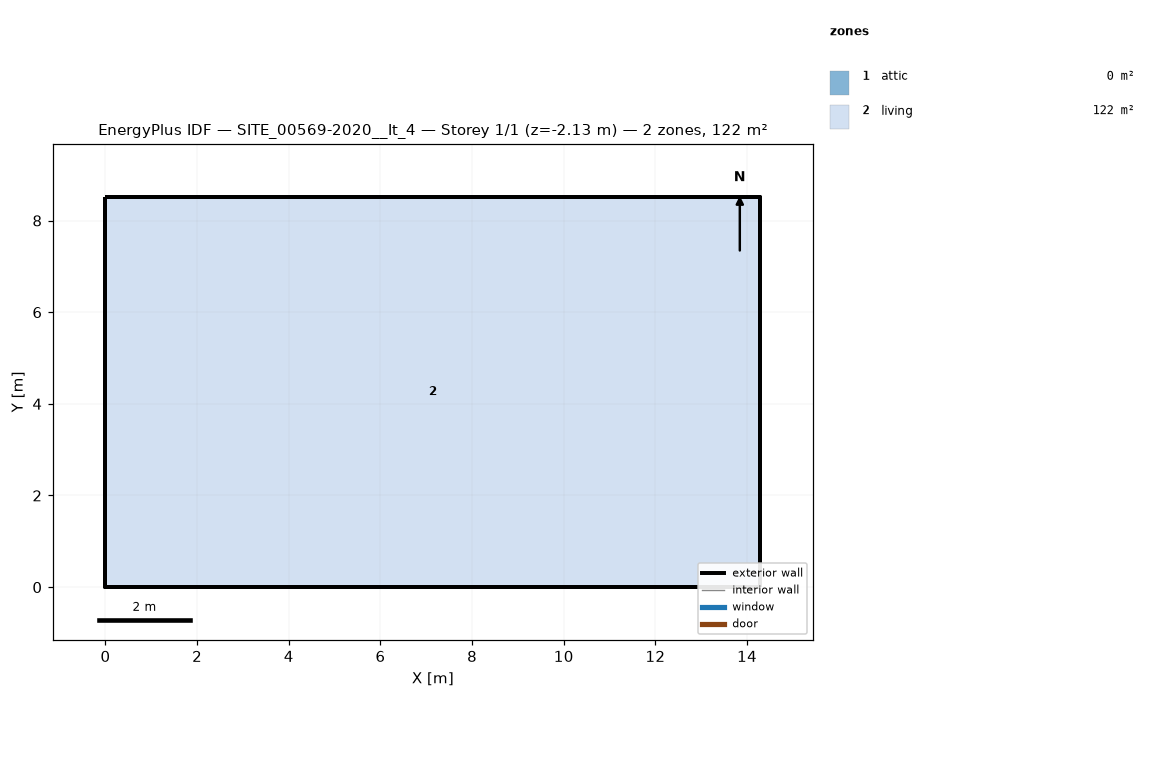
=== STOREY PLAN SPEC (per zone: floor XY polygon, exterior-wall plan segments, windows/doors) ===
zone 1: attic  (0.0 m²)
  exterior wall: (14.29, 0.00) – (14.29, 8.52) – (14.29, 4.26)  [12.8 m]
  exterior wall: (0.00, 8.52) – (0.00, 0.00) – (0.00, 4.26)  [12.8 m]
zone 2: living  (121.8 m²)
  floor: (0.00, 0.00) (0.00, 8.52) (14.29, 8.52) (14.29, 0.00)
  exterior wall: (0.00, 0.00) – (14.29, 0.00)  [14.3 m] x2 surfaces
  exterior wall: (14.29, 0.00) – (14.29, 8.52)  [8.5 m] x2 surfaces
  exterior wall: (14.29, 8.52) – (0.00, 8.52)  [14.3 m] x2 surfaces
  exterior wall: (0.00, 8.52) – (0.00, 0.00)  [8.5 m] x2 surfaces
  interior walls: 4

=== DERIVED (storey summary) ===
Building: SITE_00569-2020__It_4
Storey: 1 of 1  (floor level z = -2.13 m)
Storey gross floor area: 121.8 m²
Zones on this storey: 2
  - attic: floor 0.0 m²; exterior wall 25.6 m (12.1 m²); WWR 0.0%
  - living: floor 121.8 m²; exterior wall 45.6 m (199.0 m²); WWR 0.0%
Zone adjacency: (none detected)